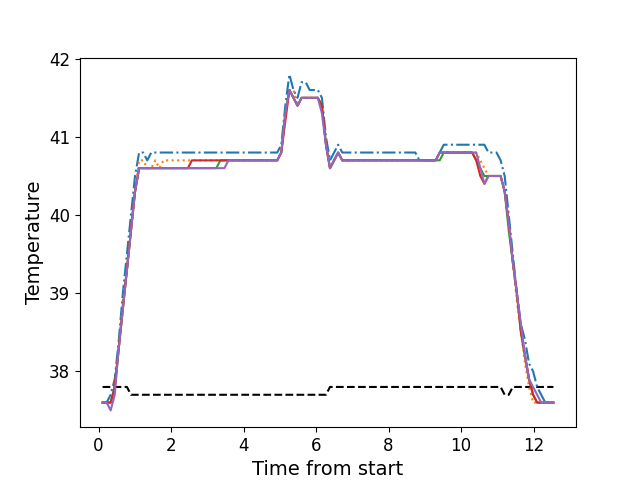

The data file committed next to this chart (first rows):
, times, neutral, z1, z2, z3, z4, z5
0, 0.1096, 37.8, 37.6, 37.6, 37.6, 37.6, 37.6
1, 0.2223, 37.8, 37.6, 37.6, 37.6, 37.6, 37.6
2, 0.3339, 37.8, 37.7, 37.6, 37.6, 37.6, 37.5
3, 0.4461, 37.8, 37.9, 37.8, 37.8, 37.8, 37.7
4, 0.5577, 37.8, 38.4, 38.3, 38.3, 38.3, 38.3
5, 0.6699, 37.8, 39.0, 38.9, 38.8, 38.8, 38.8
6, 0.7825, 37.8, 39.5, 39.3, 39.3, 39.3, 39.3
7, 0.8935, 37.7, 40.0, 39.8, 39.8, 39.8, 39.8
8, 1.006, 37.7, 40.5, 40.3, 40.3, 40.3, 40.3
9, 1.119, 37.7, 40.8, 40.7, 40.6, 40.6, 40.6
10, 1.23, 37.7, 40.8, 40.7, 40.6, 40.6, 40.6
11, 1.343, 37.7, 40.7, 40.6, 40.6, 40.6, 40.6
12, 1.455, 37.7, 40.8, 40.6, 40.6, 40.6, 40.6
13, 1.566, 37.7, 40.8, 40.7, 40.6, 40.6, 40.6
14, 1.679, 37.7, 40.8, 40.6, 40.6, 40.6, 40.6
15, 1.79, 37.7, 40.8, 40.7, 40.6, 40.6, 40.6
16, 1.903, 37.7, 40.8, 40.7, 40.6, 40.6, 40.6
17, 2.015, 37.7, 40.8, 40.7, 40.6, 40.6, 40.6
18, 2.127, 37.7, 40.8, 40.7, 40.6, 40.6, 40.6
19, 2.239, 37.7, 40.8, 40.7, 40.6, 40.6, 40.6
20, 2.351, 37.7, 40.8, 40.7, 40.6, 40.6, 40.6
21, 2.463, 37.7, 40.8, 40.7, 40.6, 40.6, 40.6
22, 2.576, 37.7, 40.8, 40.7, 40.6, 40.7, 40.6
23, 2.687, 37.7, 40.8, 40.7, 40.6, 40.7, 40.6
24, 2.799, 37.7, 40.8, 40.7, 40.6, 40.7, 40.6
25, 2.912, 37.7, 40.8, 40.7, 40.6, 40.7, 40.6
26, 3.023, 37.7, 40.8, 40.7, 40.6, 40.7, 40.6
27, 3.136, 37.7, 40.8, 40.7, 40.6, 40.7, 40.6
28, 3.247, 37.7, 40.8, 40.7, 40.6, 40.7, 40.6
29, 3.36, 37.7, 40.8, 40.7, 40.7, 40.7, 40.6
30, 3.472, 37.7, 40.8, 40.7, 40.7, 40.7, 40.6
31, 3.584, 37.7, 40.8, 40.7, 40.7, 40.7, 40.7
32, 3.696, 37.7, 40.8, 40.7, 40.7, 40.7, 40.7
33, 3.809, 37.7, 40.8, 40.7, 40.7, 40.7, 40.7
34, 3.92, 37.7, 40.8, 40.7, 40.7, 40.7, 40.7
35, 4.033, 37.7, 40.8, 40.7, 40.7, 40.7, 40.7
36, 4.144, 37.7, 40.8, 40.7, 40.7, 40.7, 40.7
37, 4.256, 37.7, 40.8, 40.7, 40.7, 40.7, 40.7
38, 4.369, 37.7, 40.8, 40.7, 40.7, 40.7, 40.7
39, 4.48, 37.7, 40.8, 40.7, 40.7, 40.7, 40.7
40, 4.593, 37.7, 40.8, 40.7, 40.7, 40.7, 40.7
41, 4.705, 37.7, 40.8, 40.7, 40.7, 40.7, 40.7
42, 4.817, 37.7, 40.8, 40.7, 40.7, 40.7, 40.7
43, 4.929, 37.7, 40.8, 40.7, 40.7, 40.7, 40.7
44, 5.041, 37.7, 40.9, 40.8, 40.8, 40.8, 40.8
45, 5.153, 37.7, 41.4, 41.3, 41.3, 41.2, 41.3
46, 5.265, 37.7, 41.8, 41.6, 41.6, 41.6, 41.6
47, 5.377, 37.7, 41.6, 41.6, 41.5, 41.5, 41.5
48, 5.488, 37.7, 41.5, 41.4, 41.4, 41.4, 41.4
49, 5.601, 37.7, 41.7, 41.5, 41.5, 41.5, 41.5
50, 5.714, 37.7, 41.7, 41.5, 41.5, 41.5, 41.5
51, 5.825, 37.7, 41.6, 41.5, 41.5, 41.5, 41.5
52, 5.938, 37.7, 41.6, 41.5, 41.5, 41.5, 41.5
53, 6.05, 37.7, 41.6, 41.5, 41.5, 41.5, 41.5
54, 6.162, 37.7, 41.5, 41.4, 41.4, 41.4, 41.3
55, 6.274, 37.7, 41.0, 40.9, 40.9, 40.9, 40.9
56, 6.385, 37.8, 40.7, 40.6, 40.6, 40.6, 40.6
57, 6.498, 37.8, 40.8, 40.7, 40.7, 40.7, 40.7
58, 6.61, 37.8, 40.9, 40.8, 40.8, 40.8, 40.8
59, 6.722, 37.8, 40.8, 40.7, 40.7, 40.7, 40.7
... 52 more rows
